Photos from the image-classification dataset "dataset" in the GitHub repository Aayushi017005/Multi-Class-Animal-Image-Classification. Its 5 classes are: butterfly, cat, dog, elephant, horse.

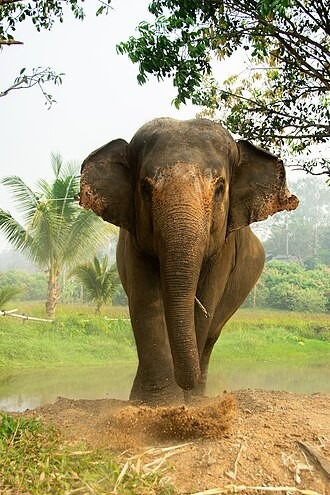
Label: elephant

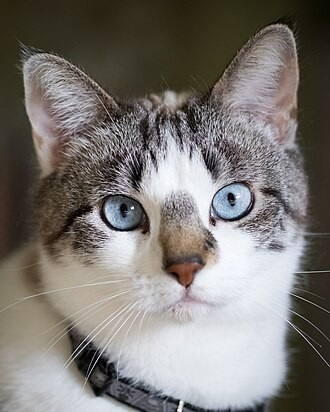
Label: cat

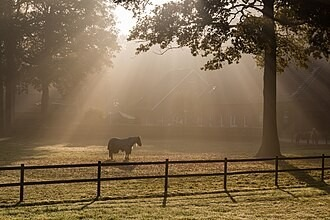
Label: horse

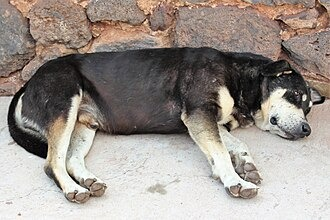
Label: dog

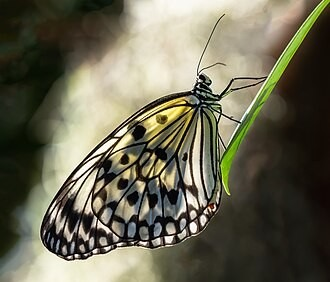
Label: butterfly

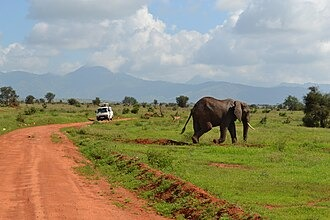
Label: elephant
